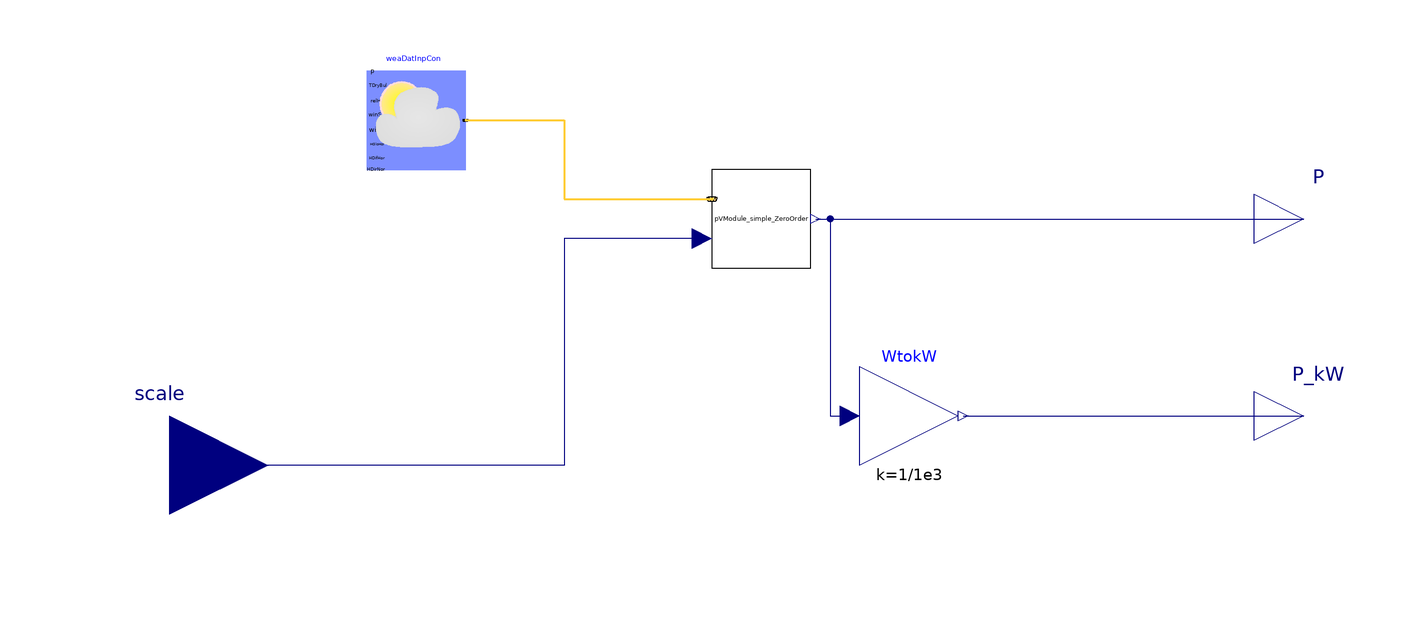

Above is the diagram view of the following Modelica model: its components placed by their Placement annotations and its connect equations drawn as lines.

model PVandWeather_simple_ZeroOrder
  // Weather data
  parameter String weather_file = Modelica.Utilities.Files.loadResource("modelica://Buildings/Resources/weatherdata/USA_CA_San.Francisco.Intl.AP.724940_TMY3.mos") "Path to weather file";
  // PV generation
  parameter Real n(min=0, unit="1") = 26 "Number of PV modules";
  parameter Real A(min=0, unit="m2") = 1.65 "Net surface area per module";
  parameter Real eta(min=0, max=1, unit="1") = 0.158
    "Module conversion efficiency";
  parameter Real lat(unit="deg") = 37.9 "Latitude";
  parameter Real til(unit="deg") = 10 "Surface tilt";
  parameter Real azi(unit="deg") = 0 "Surface azimuth 0-S, 90-W, 180-N, 270-E ";
  parameter Real Ts(unit="s") = 5*60 "Time constant of zero order hold";

  SCooDER.Components.Photovoltaics.Model.PVModule_simple_ZeroOrder
    pVModule_simple_ZeroOrder(
    n=n,
    A=A,
    eta=eta,
    lat=lat,
    til=til,
    azi=azi,
    Ts=Ts)
    annotation (Placement(transformation(extent={{-10,40},{10,60}})));
  Buildings.BoundaryConditions.WeatherData.ReaderTMY3 weaDatInpCon(
      computeWetBulbTemperature=false, filNam=weather_file)
    "Weather data reader with radiation data obtained from the inputs' connectors"
    annotation (Placement(transformation(extent={{-80,60},{-60,80}})));
  Modelica.Blocks.Interfaces.RealInput scale(start=1, unit="1")
    annotation (Placement(transformation(extent={{-140,-20},{-100,20}})));
  Modelica.Blocks.Interfaces.RealOutput P_kW(unit="kW", start=0)
    "Active power"
    annotation (Placement(transformation(extent={{100,0},{120,20}})));
  Modelica.Blocks.Math.Gain WtokW(k=1/1e3)
    annotation (Placement(transformation(extent={{20,0},{40,20}})));
  Modelica.Blocks.Interfaces.RealOutput P(start=0, unit="W")
    "Active power"
    annotation (Placement(transformation(extent={{100,40},{120,60}})));
equation
  connect(weaDatInpCon.weaBus, pVModule_simple_ZeroOrder.weaBus)
    annotation (Line(
      points={{-60,70},{-40,70},{-40,54},{-10,54}},
      color={255,204,51},
      thickness=0.5));
  connect(pVModule_simple_ZeroOrder.P, WtokW.u)
    annotation (Line(points={{11,50},{14,50},{14,10},{18,10}},
                                               color={0,0,127}));
  connect(pVModule_simple_ZeroOrder.scale, scale) annotation (Line(points={{-12,
          46},{-40,46},{-40,0},{-120,0}}, color={0,0,127}));
  connect(WtokW.y,P_kW)
    annotation (Line(points={{41,10},{110,10}}, color={0,0,127}));
  connect(pVModule_simple_ZeroOrder.P, P)
    annotation (Line(points={{11,50},{110,50}}, color={0,0,127}));
  annotation (Icon(coordinateSystem(preserveAspectRatio=false)), Diagram(
        coordinateSystem(preserveAspectRatio=false)));
end PVandWeather_simple_ZeroOrder;